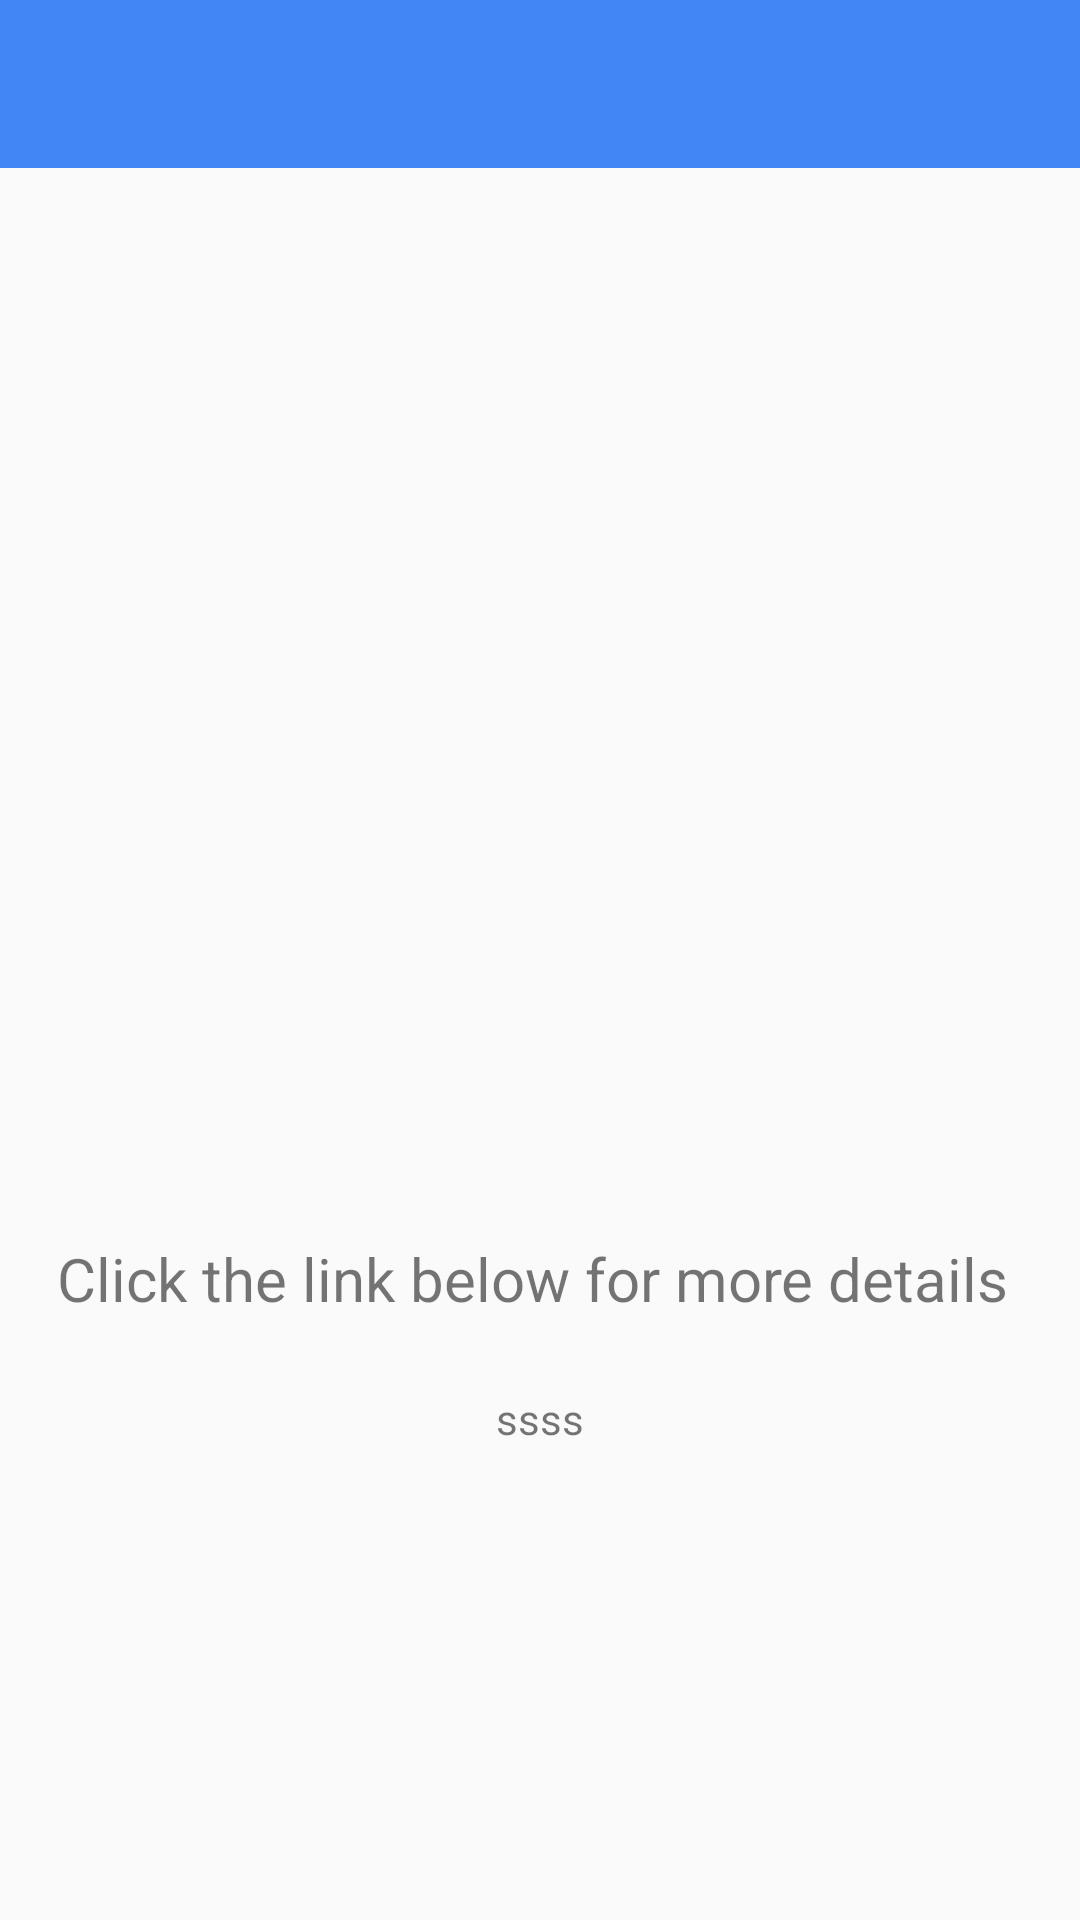

This screen was rendered from an Android layout file. Write that file and the resources it references.
<!-- AndroidManifest.xml: application theme AppTheme -->
<!-- res/layout/recipe_single_layout.xml -->
<?xml version="1.0" encoding="utf-8"?>
<RelativeLayout xmlns:android="http://schemas.android.com/apk/res/android"
    xmlns:app="http://schemas.android.com/apk/res-auto"
    xmlns:tools="http://schemas.android.com/tools"
    android:layout_width="match_parent"
    android:layout_height="match_parent"
    android:orientation="vertical"
    >

    <androidx.appcompat.widget.Toolbar
        android:layout_width="match_parent"
        android:layout_height="wrap_content"
        android:id="@+id/toolbar"
        android:layout_alignParentTop="true"
        android:background="@color/colorPrimary"
        />

    <LinearLayout
        android:layout_width="match_parent"
        android:layout_height="match_parent"
        android:orientation="vertical"
        android:layout_below="@id/toolbar"
        >

        <TextView
            android:id="@+id/title_single"
            android:layout_width="match_parent"
            android:layout_height="wrap_content"
            android:textSize="23dp"
            android:gravity="center"
            />

        <ImageView
            android:id="@+id/image_single"
            android:layout_width="match_parent"
            android:layout_height="300dp"
            android:scaleType="centerCrop"
            android:layout_marginTop="10dp"
            tools:srcCompat="@tools:sample/avatars" />

        <ProgressBar
            android:id="@+id/item_progress"
            style="?android:attr/progressBarStyleHorizontal"
            android:layout_width="match_parent"
            android:layout_height="wrap_content"
            android:visibility="invisible"/>

        <TextView
            android:id="@+id/url_single"
            android:layout_width="match_parent"
            android:layout_height="wrap_content"
            android:autoLink="web"
            android:textSize="20dp"
            android:text="@string/url_item"
            android:gravity="center"/>


        <TextView
            android:id="@+id/tapIn"
            android:layout_width="match_parent"
            android:layout_height="wrap_content"
            android:text="@string/heart_instruction"
            android:gravity="center"/>

        <ImageView
            android:id="@+id/heartAction"
            android:layout_width="wrap_content"
            android:layout_height="wrap_content"
            android:src="@drawable/delete"
            android:layout_marginTop="30dp"
            android:layout_gravity="center"
            />

    </LinearLayout>
</RelativeLayout>
<!-- resources referenced by this layout -->
<resources>
  <color name="colorPrimary">#4285F4</color>
  <string name="heart_instruction">
          ssss
      </string>
  <string name="url_item">Click the link below for more details \n</string>
  <style name="AppTheme" parent="Theme.AppCompat.Light.DarkActionBar">
          
          <item name="colorPrimary">@color/colorPrimary</item>
          <item name="colorPrimaryDark">@color/colorPrimaryDark</item>
          <item name="colorAccent">@color/colorAccent</item>
          <item name="windowActionBar">false</item>
          <item name="windowNoTitle">true</item>
      </style>
  <color name="colorPrimaryDark">#0059c1</color>
  <color name="colorAccent">#F4B400</color>
</resources>
